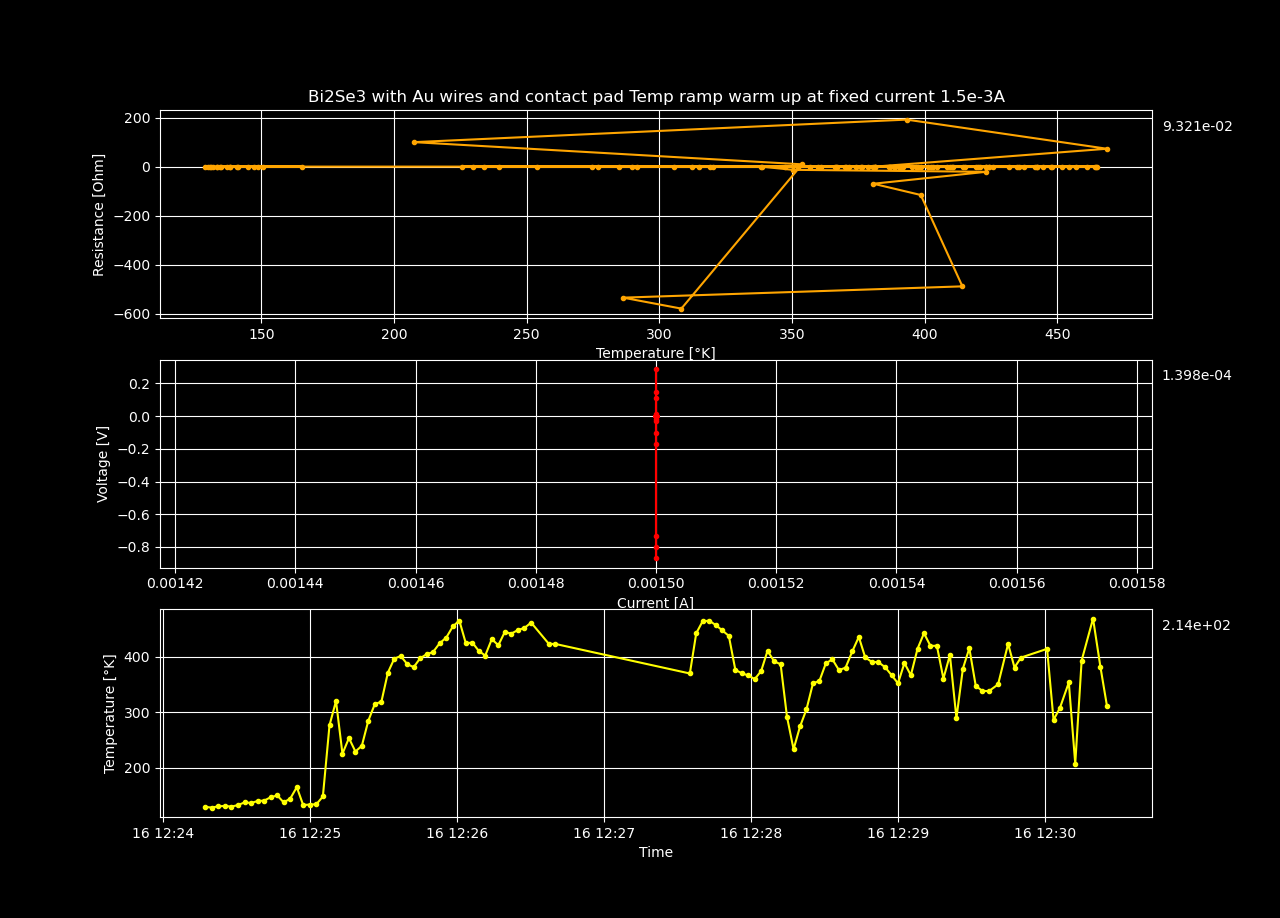

The data file committed next to this chart (first rows):
Datetime, Temperature [K], Voltage [V], Resistance [𝛀], Current Source [A], Electric Field [V/cm], Restivity [𝛀 cm], Current Density [A/cm2]
2024-01-16 11:54:22.759461, 87.21, 0.0004106, 0.2738, 0.0015, 0.007897, 0.4686, 0.01685
2024-01-16 11:54:25.386534, 82.35, 0.000411, 0.274, 0.0015, 0.007904, 0.4689, 0.01685
2024-01-16 11:54:28.032248, 85.29, 0.000411, 0.274, 0.0015, 0.007903, 0.4689, 0.01685
2024-01-16 11:54:30.673295, 84.85, 0.000411, 0.274, 0.0015, 0.007904, 0.469, 0.01685
2024-01-16 11:54:33.286359, 84.36, 0.0004111, 0.2741, 0.0015, 0.007906, 0.4691, 0.01685
2024-01-16 11:54:35.900594, 84.89, 0.0004119, 0.2746, 0.0015, 0.007921, 0.47, 0.01685
2024-01-16 11:54:38.520034, 84.62, 0.0004122, 0.2748, 0.0015, 0.007928, 0.4704, 0.01685
2024-01-16 11:54:41.133298, 84.44, 0.000412, 0.2747, 0.0015, 0.007923, 0.4701, 0.01685
2024-01-16 11:54:43.735003, 84.43, 0.000413, 0.2753, 0.0015, 0.007942, 0.4712, 0.01685
2024-01-16 11:54:46.365008, 84.45, 0.0004131, 0.2754, 0.0015, 0.007945, 0.4714, 0.01685
2024-01-16 11:54:49.118884, 84.72, 0.0004124, 0.2749, 0.0015, 0.00793, 0.4705, 0.01685
2024-01-16 11:54:51.800781, 69.98, 0.0004119, 0.2746, 0.0015, 0.007921, 0.47, 0.01685
2024-01-16 11:54:54.447329, 84.79, 0.0004125, 0.275, 0.0015, 0.007933, 0.4707, 0.01685
2024-01-16 11:54:57.079166, 83.88, 0.0004123, 0.2749, 0.0015, 0.007929, 0.4704, 0.01685
2024-01-16 11:54:59.710039, 84.77, 0.0004124, 0.275, 0.0015, 0.007932, 0.4706, 0.01685
2024-01-16 11:55:02.359552, 85.06, 0.0004121, 0.2747, 0.0015, 0.007925, 0.4702, 0.01685
2024-01-16 11:55:04.967282, 84.87, 0.0004123, 0.2749, 0.0015, 0.007929, 0.4705, 0.01685
2024-01-16 11:55:07.606334, 34.06, 0.000412, 0.2747, 0.0015, 0.007924, 0.4701, 0.01685
2024-01-16 11:55:10.224317, 70.52, 0.0004126, 0.2751, 0.0015, 0.007935, 0.4708, 0.01685
2024-01-16 11:55:12.843485, 80.96, 0.0004132, 0.2755, 0.0015, 0.007947, 0.4715, 0.01685
2024-01-16 11:55:15.510709, 80.59, 0.0004132, 0.2755, 0.0015, 0.007946, 0.4715, 0.01685
2024-01-16 11:55:18.166958, 83.14, 0.0004137, 0.2758, 0.0015, 0.007956, 0.4721, 0.01685
2024-01-16 11:55:20.796540, 98.79, 0.0004136, 0.2757, 0.0015, 0.007954, 0.4719, 0.01685
2024-01-16 11:55:23.450119, 83.53, 0.0004146, 0.2764, 0.0015, 0.007973, 0.4731, 0.01685
2024-01-16 11:55:26.058710, 85.32, 0.0004136, 0.2757, 0.0015, 0.007954, 0.4719, 0.01685
2024-01-16 11:55:28.675022, 84.96, 0.0004135, 0.2757, 0.0015, 0.007952, 0.4718, 0.01685
2024-01-16 11:55:31.274765, 85.53, 0.0004138, 0.2759, 0.0015, 0.007958, 0.4722, 0.01685
2024-01-16 11:55:33.938506, 85.07, 0.0004142, 0.2762, 0.0015, 0.007966, 0.4727, 0.01685
2024-01-16 11:55:36.593490, 61.93, 0.0004149, 0.2766, 0.0015, 0.007978, 0.4734, 0.01685
2024-01-16 11:55:39.212647, 81.4, 0.0004151, 0.2767, 0.0015, 0.007982, 0.4736, 0.01685
2024-01-16 11:55:41.871734, 85.52, 0.0004157, 0.2771, 0.0015, 0.007994, 0.4743, 0.01685
2024-01-16 11:55:44.495061, 85.94, 0.0004153, 0.2769, 0.0015, 0.007987, 0.4739, 0.01685
2024-01-16 11:55:47.110460, 85.89, 0.0004158, 0.2772, 0.0015, 0.007995, 0.4744, 0.01685
2024-01-16 11:55:49.716972, 86.11, 0.0004158, 0.2772, 0.0015, 0.007996, 0.4744, 0.01685
2024-01-16 11:55:52.363739, 86.27, 0.0004156, 0.2771, 0.0015, 0.007992, 0.4742, 0.01685
2024-01-16 11:55:54.985695, 86.04, 0.0004159, 0.2773, 0.0015, 0.007999, 0.4746, 0.01685
2024-01-16 11:55:57.649681, 86.1, 0.0004157, 0.2772, 0.0015, 0.007995, 0.4744, 0.01685
2024-01-16 11:56:00.324588, 85.98, 0.0004159, 0.2772, 0.0015, 0.007997, 0.4745, 0.01685
2024-01-16 11:56:02.955101, 86.05, 0.0004159, 0.2773, 0.0015, 0.007998, 0.4746, 0.01685
2024-01-16 11:56:05.580858, 86.22, 0.0004158, 0.2772, 0.0015, 0.007995, 0.4744, 0.01685
2024-01-16 11:56:08.266147, 86.7, 0.0004156, 0.2771, 0.0015, 0.007992, 0.4742, 0.01685
2024-01-16 11:56:10.921050, 86.74, 0.0004151, 0.2768, 0.0015, 0.007983, 0.4737, 0.01685
2024-01-16 11:56:13.529519, 86.75, 0.000415, 0.2767, 0.0015, 0.00798, 0.4735, 0.01685
2024-01-16 11:56:16.154737, 86.76, 0.0004148, 0.2765, 0.0015, 0.007977, 0.4733, 0.01685
2024-01-16 11:56:18.821584, 86.94, 0.000414, 0.276, 0.0015, 0.007961, 0.4724, 0.01685
2024-01-16 11:56:21.477835, 86.99, 0.0004135, 0.2757, 0.0015, 0.007953, 0.4719, 0.01685
2024-01-16 11:56:24.116228, 88.17, 0.0004128, 0.2752, 0.0015, 0.007939, 0.4711, 0.01685
2024-01-16 11:56:26.794650, 88.43, 0.0004124, 0.2749, 0.0015, 0.007931, 0.4706, 0.01685
2024-01-16 11:56:29.497845, 88.35, 0.0004117, 0.2745, 0.0015, 0.007917, 0.4698, 0.01685
2024-01-16 11:56:32.157376, 88.66, 0.0004115, 0.2743, 0.0015, 0.007913, 0.4695, 0.01685
2024-01-16 11:56:34.778353, 88.41, 0.0004117, 0.2745, 0.0015, 0.007918, 0.4698, 0.01685
2024-01-16 11:56:37.391284, 88.26, 0.0004116, 0.2744, 0.0015, 0.007915, 0.4696, 0.01685
2024-01-16 11:56:40.006974, 88.44, 0.0004118, 0.2745, 0.0015, 0.007918, 0.4698, 0.01685
2024-01-16 11:56:42.624255, 88.53, 0.0004119, 0.2746, 0.0015, 0.007921, 0.47, 0.01685
2024-01-16 11:56:45.245691, 88.84, 0.0004116, 0.2744, 0.0015, 0.007916, 0.4697, 0.01685
2024-01-16 11:56:47.860399, 86.61, 0.0004115, 0.2743, 0.0015, 0.007914, 0.4696, 0.01685
2024-01-16 11:56:50.519724, 86.85, 0.0004117, 0.2745, 0.0015, 0.007917, 0.4698, 0.01685
2024-01-16 11:56:53.151282, 87.16, 0.0004115, 0.2743, 0.0015, 0.007913, 0.4695, 0.01685
2024-01-16 11:56:55.851277, 87.05, 0.0004113, 0.2742, 0.0015, 0.00791, 0.4693, 0.01685
2024-01-16 11:56:58.528791, 87.61, 0.0004111, 0.2741, 0.0015, 0.007906, 0.4691, 0.01685
... 733 more rows
